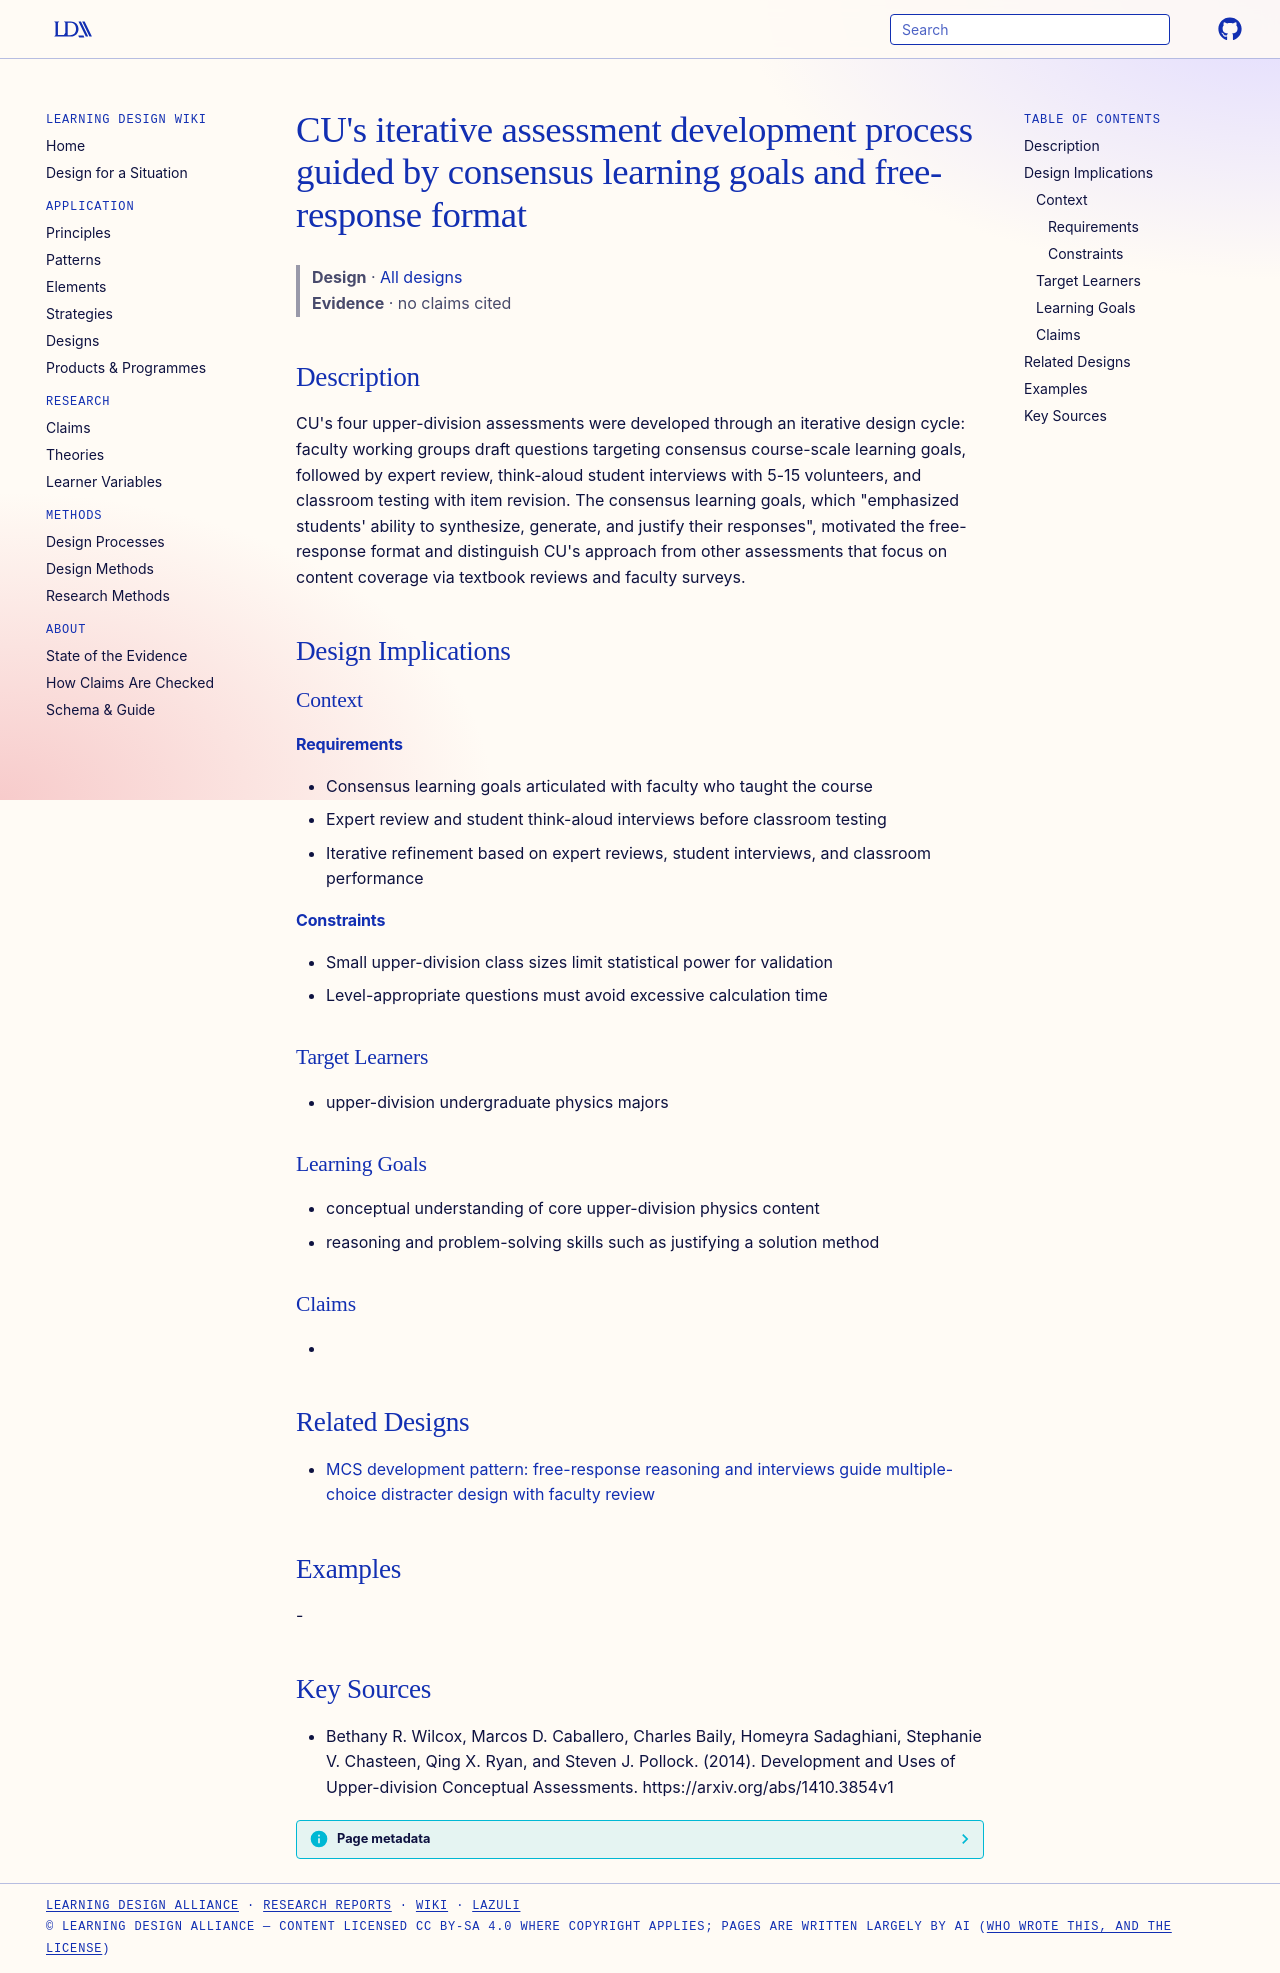

repository: Learning-Design-Alliance/learning-wiki · page: designs/cu-iterative-assessment-development-process/index.html · generator: mkdocs

---
type: design
id: cu-iterative-assessment-development-process
title: "CU's iterative assessment development process guided by consensus learning goals and free-response format"
description: "CU's four upper-division assessments were developed through an iterative design cycle: faculty working groups draft questions targeting consensus course-scale learning goals, followed by expert review, think-aloud stu..."
status: review
generated:
  by: "process:settle-candidates"
  at: 2026-11-17
sources:
  - id: bethany-r-wilcox-2014
    resource: "https://arxiv.org/abs/1410.3854v1"
    title: "Bethany R. Wilcox, Marcos D. Caballero, Charles Baily, Homeyra Sadaghiani, Stephanie V. Chasteen, Qing X. Ryan, and Steven J. Pollock. (2014). Development and Uses of Upper-division Conceptual Assessments. https://arxiv.org/abs/1410.3854v1"
    author: Bethany R. Wilcox, Marcos D. Caballero, Charles Baily, Homeyra Sadaghiani, Stephanie V. Chasteen, Qing X. Ryan, and Steven J. Pollock
---

# CU's iterative assessment development process guided by consensus learning goals and free-response format

> **Design** · [All designs](index.md)
> **Evidence** · no claims cited

## Description
CU's four upper-division assessments were developed through an iterative design cycle: faculty working groups draft questions targeting consensus course-scale learning goals, followed by expert review, think-aloud student interviews with 5-15 volunteers, and classroom testing with item revision. The consensus learning goals, which "emphasized students' ability to synthesize, generate, and justify their responses", motivated the free-response format and distinguish CU's approach from other assessments that focus on content coverage via textbook reviews and faculty surveys.

## Design Implications

### Context
#### Requirements
- Consensus learning goals articulated with faculty who taught the course
- Expert review and student think-aloud interviews before classroom testing
- Iterative refinement based on expert reviews, student interviews, and classroom performance
#### Constraints
- Small upper-division class sizes limit statistical power for validation
- Level-appropriate questions must avoid excessive calculation time

### Target Learners
- upper-division undergraduate physics majors

### Learning Goals
- conceptual understanding of core upper-division physics content
- reasoning and problem-solving skills such as justifying a solution method

### Claims
- 

## Related Designs

- [MCS development pattern: free-response reasoning and interviews guide multiple-choice distracter design with faculty review](mcs-survey-development-pattern.md)

## Examples
-

## Key Sources
- Bethany R. Wilcox, Marcos D. Caballero, Charles Baily, Homeyra Sadaghiani, Stephanie V. Chasteen, Qing X. Ryan, and Steven J. Pollock. (2014). Development and Uses of Upper-division Conceptual Assessments. https://arxiv.org/abs/1410.3854v1
